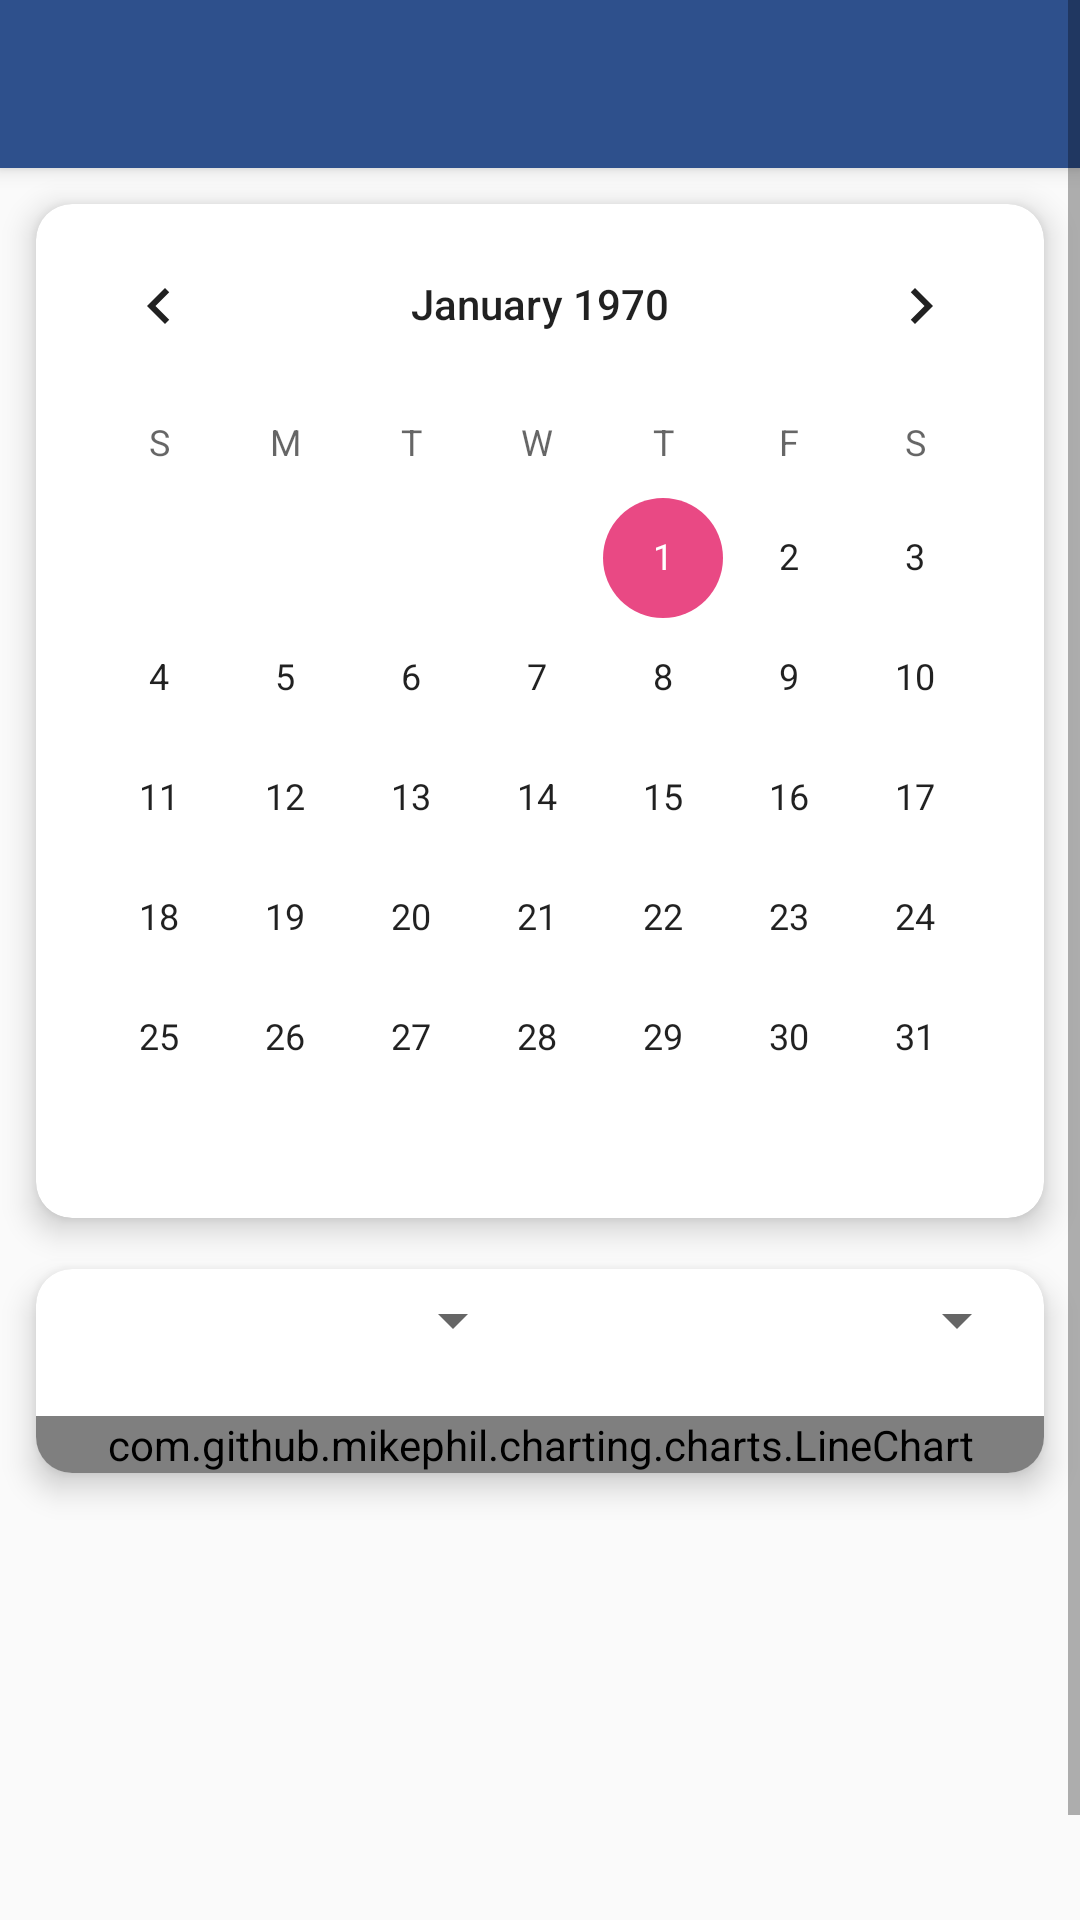

Here is an Android app screen rendered from its layout file. Give the layout XML and the strings, colors and styles it references.
<!-- AndroidManifest.xml: application theme AppTheme -->
<!-- res/layout/fragment_progress.xml -->
<?xml version="1.0" encoding="utf-8"?>
<ScrollView
    android:layout_height="match_parent"
    android:layout_width="match_parent"
    xmlns:app="http://schemas.android.com/apk/res-auto"
    xmlns:android="http://schemas.android.com/apk/res/android">

    <LinearLayout
        android:orientation="vertical"
        android:layout_width="match_parent"
        android:layout_height="wrap_content"
        android:paddingBottom="150dp">

        <include
            android:id="@+id/toolbar_layout"
            layout="@layout/toolbar_layout" />

        <GridLayout
            android:layout_width="match_parent"
            android:layout_height="wrap_content"
            android:columnCount="1"
            android:columnOrderPreserved="false"
            android:rowCount="3">
            <android.support.v7.widget.CardView
                android:id="@+id/calendar_card"
                android:layout_width="match_parent"
                android:layout_height="wrap_content"
                android:layout_rowWeight="1"
                android:layout_columnWeight="1"
                android:layout_margin="12dp"
                app:cardCornerRadius="12dp"
                app:cardElevation="6dp">
            <LinearLayout
                android:layout_width="wrap_content"
                android:layout_height="wrap_content">
                <CalendarView
                    android:layout_width="wrap_content"
                    android:layout_height="wrap_content"
                    >
                </CalendarView>
            </LinearLayout>
            </android.support.v7.widget.CardView>

            <android.support.v7.widget.CardView
                android:id="@+id/chart_card"
                android:layout_width="match_parent"
                android:layout_height="wrap_content"
                android:layout_rowWeight="1"
                android:layout_columnWeight="1"
                android:layout_margin="12dp"
                android:layout_marginTop="5dp"
                app:cardCornerRadius="12dp"
                app:cardElevation="6dp">
                <LinearLayout
                    android:layout_width="match_parent"
                    android:layout_height="match_parent"
                    android:orientation="vertical">
                    <LinearLayout
                        android:layout_width="match_parent"
                        android:layout_height="wrap_content"
                        android:orientation="horizontal"
                        android:baselineAligned="false"
                        android:weightSum="1">
                        <LinearLayout
                            android:layout_width="0dp"
                            android:layout_height="wrap_content"
                            android:layout_weight=".5"
                            android:orientation="horizontal"
                            android:layout_gravity="start"
                            android:padding="5dp">

                            <Spinner
                                android:id="@+id/plans_spinner"
                                android:layout_width="match_parent"
                                android:layout_height="wrap_content"
                                android:spinnerMode="dropdown"
                                android:layout_gravity="end">
                            </Spinner>
                        </LinearLayout>
                        <LinearLayout
                            android:layout_width="0dp"
                            android:layout_height="wrap_content"
                            android:layout_weight=".5"
                            android:padding="5dp"
                            android:orientation="horizontal"
                            android:layout_gravity="end">

                            <Spinner
                                android:id="@+id/ex_spinner"
                                android:layout_width="match_parent"
                                android:layout_height="wrap_content"
                                android:spinnerMode="dropdown"
                                android:layout_gravity="end">
                            </Spinner>
                        </LinearLayout>

                    </LinearLayout>
                    <com.github.mikephil.charting.charts.LineChart
                        android:id="@+id/test_chart"
                        android:layout_marginTop="15dp"
                        android:layout_width="match_parent"
                        android:layout_height="wrap_content" />
                </LinearLayout>
            </android.support.v7.widget.CardView>

            <android.support.v7.widget.CardView
                android:id="@+id/pie_card"
                android:layout_width="match_parent"
                android:layout_height="wrap_content"
                android:layout_rowWeight="1"
                android:layout_columnWeight="1"
                android:layout_margin="12dp"
                app:cardCornerRadius="12dp"
                app:cardElevation="6dp">
                <LinearLayout
                    android:layout_width="match_parent"
                    android:layout_height="wrap_content">
                    
                        
                        
                        

                    
                </LinearLayout>
            </android.support.v7.widget.CardView>

        </GridLayout>
    </LinearLayout>
</ScrollView>
<!-- res/layout/toolbar_layout.xml (included above) -->
<?xml version="1.0" encoding="utf-8"?>
<android.support.v7.widget.Toolbar
    xmlns:android="http://schemas.android.com/apk/res/android"
    xmlns:app="http://schemas.android.com/apk/res-auto"
    android:id="@+id/toolbar_test"
    android:layout_width="match_parent"
    android:layout_height="wrap_content"
    app:titleTextColor="@color/colorWhite"
    android:background="@color/colorPrimary"
    android:elevation="4dp"
    android:theme="@style/ThemeOverlay.AppCompat.Dark.ActionBar">
</android.support.v7.widget.Toolbar>
<!-- resources referenced by this layout -->
<resources>
  <color name="colorPrimary">#2e508c</color>
  <color name="colorWhite">#FFF</color>
  <style name="AppTheme" parent="Theme.AppCompat.Light.NoActionBar">
          
          <item name="colorPrimary">@color/colorPrimary</item>
          <item name="colorPrimaryDark">@color/colorPrimaryDark</item>
          <item name="colorAccent">#e94984</item>
          <item name="windowActionModeOverlay">true</item>
      </style>
  <color name="colorPrimaryDark">#00285e</color>
</resources>
